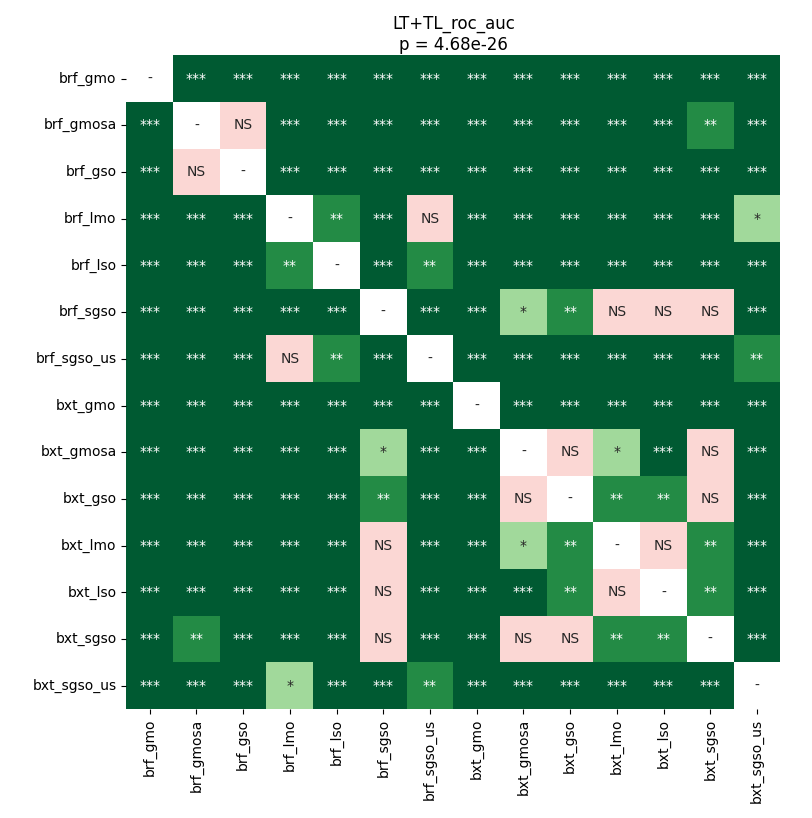

Values plotted in this chart, from the file beside it:
	brf_gmo	brf_gmosa	brf_gso	brf_lmo	brf_lso	brf_sgso	brf_sgso_us	bxt_gmo	bxt_gmosa	bxt_gso	bxt_lmo	bxt_lso	bxt_sgso	bxt_sgso_us
brf_gmo	1.0	4.8721045778508774e-05	4.8721045778508774e-05	0.0005803	4.8721045778508774e-05	4.8721045778508774e-05	4.8721045778508774e-05	4.8721045778508774e-05	4.8721045778508774e-05	4.8721045778508774e-05	4.8721045778508774e-05	4.8721045778508774e-05	4.8721045778508774e-05	4.8721045778508774e-05
brf_gmosa	4.8721045778508774e-05	1.0	0.1422	4.8721045778508774e-05	0.0001302	4.8721045778508774e-05	0.0001302	4.8721045778508774e-05	0.0007647	0.0009918	0.0002104	0.0002104	0.007242	4.8721045778508774e-05
brf_gso	4.8721045778508774e-05	0.1422	1.0	4.8721045778508774e-05	0.0001302	4.8721045778508774e-05	0.0001302	4.8721045778508774e-05	4.8721045778508774e-05	4.8721045778508774e-05	9.256998697916666e-05	4.8721045778508774e-05	4.8721045778508774e-05	4.8721045778508774e-05
brf_lmo	0.0005803	4.8721045778508774e-05	4.8721045778508774e-05	1.0	0.001273	4.8721045778508774e-05	0.5462	4.8721045778508774e-05	4.8721045778508774e-05	4.8721045778508774e-05	4.8721045778508774e-05	4.8721045778508774e-05	4.8721045778508774e-05	0.04917
brf_lso	4.8721045778508774e-05	0.0001302	0.0001302	0.001273	1.0	4.8721045778508774e-05	0.004878	4.8721045778508774e-05	4.8721045778508774e-05	4.8721045778508774e-05	4.8721045778508774e-05	4.8721045778508774e-05	4.8721045778508774e-05	9.256998697916666e-05
brf_sgso	4.8721045778508774e-05	4.8721045778508774e-05	4.8721045778508774e-05	4.8721045778508774e-05	4.8721045778508774e-05	1.0	9.256998697916666e-05	4.8721045778508774e-05	0.02805	0.002037	0.8698	0.5462	0.1703	4.8721045778508774e-05
brf_sgso_us	4.8721045778508774e-05	0.0001302	0.0001302	0.5462	0.004878	9.256998697916666e-05	1.0	4.8721045778508774e-05	4.8721045778508774e-05	4.8721045778508774e-05	4.8721045778508774e-05	4.8721045778508774e-05	4.8721045778508774e-05	0.003216
bxt_gmo	4.8721045778508774e-05	4.8721045778508774e-05	4.8721045778508774e-05	4.8721045778508774e-05	4.8721045778508774e-05	4.8721045778508774e-05	4.8721045778508774e-05	1.0	4.8721045778508774e-05	4.8721045778508774e-05	4.8721045778508774e-05	4.8721045778508774e-05	4.8721045778508774e-05	4.8721045778508774e-05
bxt_gmosa	4.8721045778508774e-05	0.0007647	4.8721045778508774e-05	4.8721045778508774e-05	4.8721045778508774e-05	0.02805	4.8721045778508774e-05	4.8721045778508774e-05	1.0	0.3686	0.01045	0.0007647	0.8999	4.8721045778508774e-05
bxt_gso	4.8721045778508774e-05	0.0009918	4.8721045778508774e-05	4.8721045778508774e-05	4.8721045778508774e-05	0.002037	4.8721045778508774e-05	4.8721045778508774e-05	0.3686	1.0	0.002037	0.001273	0.1703	4.8721045778508774e-05
bxt_lmo	4.8721045778508774e-05	0.0002104	9.256998697916666e-05	4.8721045778508774e-05	4.8721045778508774e-05	0.8698	4.8721045778508774e-05	4.8721045778508774e-05	0.01045	0.002037	1.0	0.6464	0.002037	4.8721045778508774e-05
bxt_lso	4.8721045778508774e-05	0.0002104	4.8721045778508774e-05	4.8721045778508774e-05	4.8721045778508774e-05	0.5462	4.8721045778508774e-05	4.8721045778508774e-05	0.0007647	0.001273	0.6464	1.0	0.004878	4.8721045778508774e-05
bxt_sgso	4.8721045778508774e-05	0.007242	4.8721045778508774e-05	4.8721045778508774e-05	4.8721045778508774e-05	0.1703	4.8721045778508774e-05	4.8721045778508774e-05	0.8999	0.1703	0.002037	0.004878	1.0	4.8721045778508774e-05
bxt_sgso_us	4.8721045778508774e-05	4.8721045778508774e-05	4.8721045778508774e-05	0.04917	9.256998697916666e-05	4.8721045778508774e-05	0.003216	4.8721045778508774e-05	4.8721045778508774e-05	4.8721045778508774e-05	4.8721045778508774e-05	4.8721045778508774e-05	4.8721045778508774e-05	1.0
